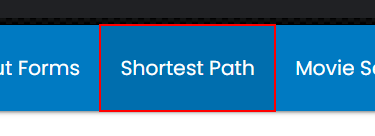
Task: This in an attended robot that solved RPA challenge 2
Workflow: Main

Step 1: click on the link 'Shortest Path'

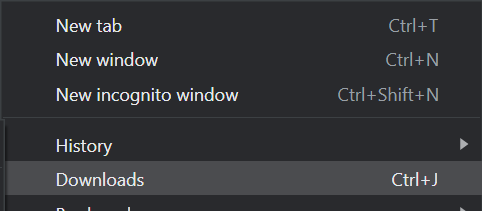
Step 2 [else]: Attach Window - browser menu on the element (chrome.exe)

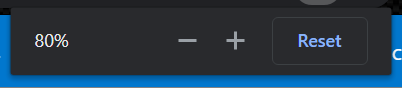
Step 3: Attach Window - zoom window on the element 'Zoom: *%' (chrome.exe)

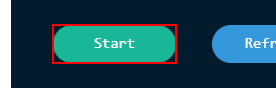
Step 4: click on the button 'Start'

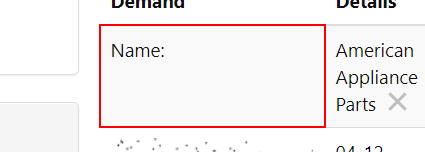
Step 5: Find Element 'TD' on the table cell in window 'Automation Challenge' (chrome.exe)

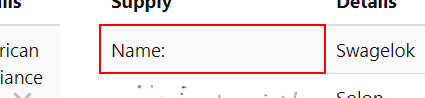
Step 6: Find Element 'TD' on the table cell in window 'Automation Challenge' (chrome.exe)

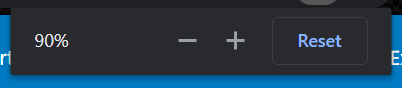
Step 7: Attach Window - click reset on the element 'Zoom: *%' (chrome.exe)
